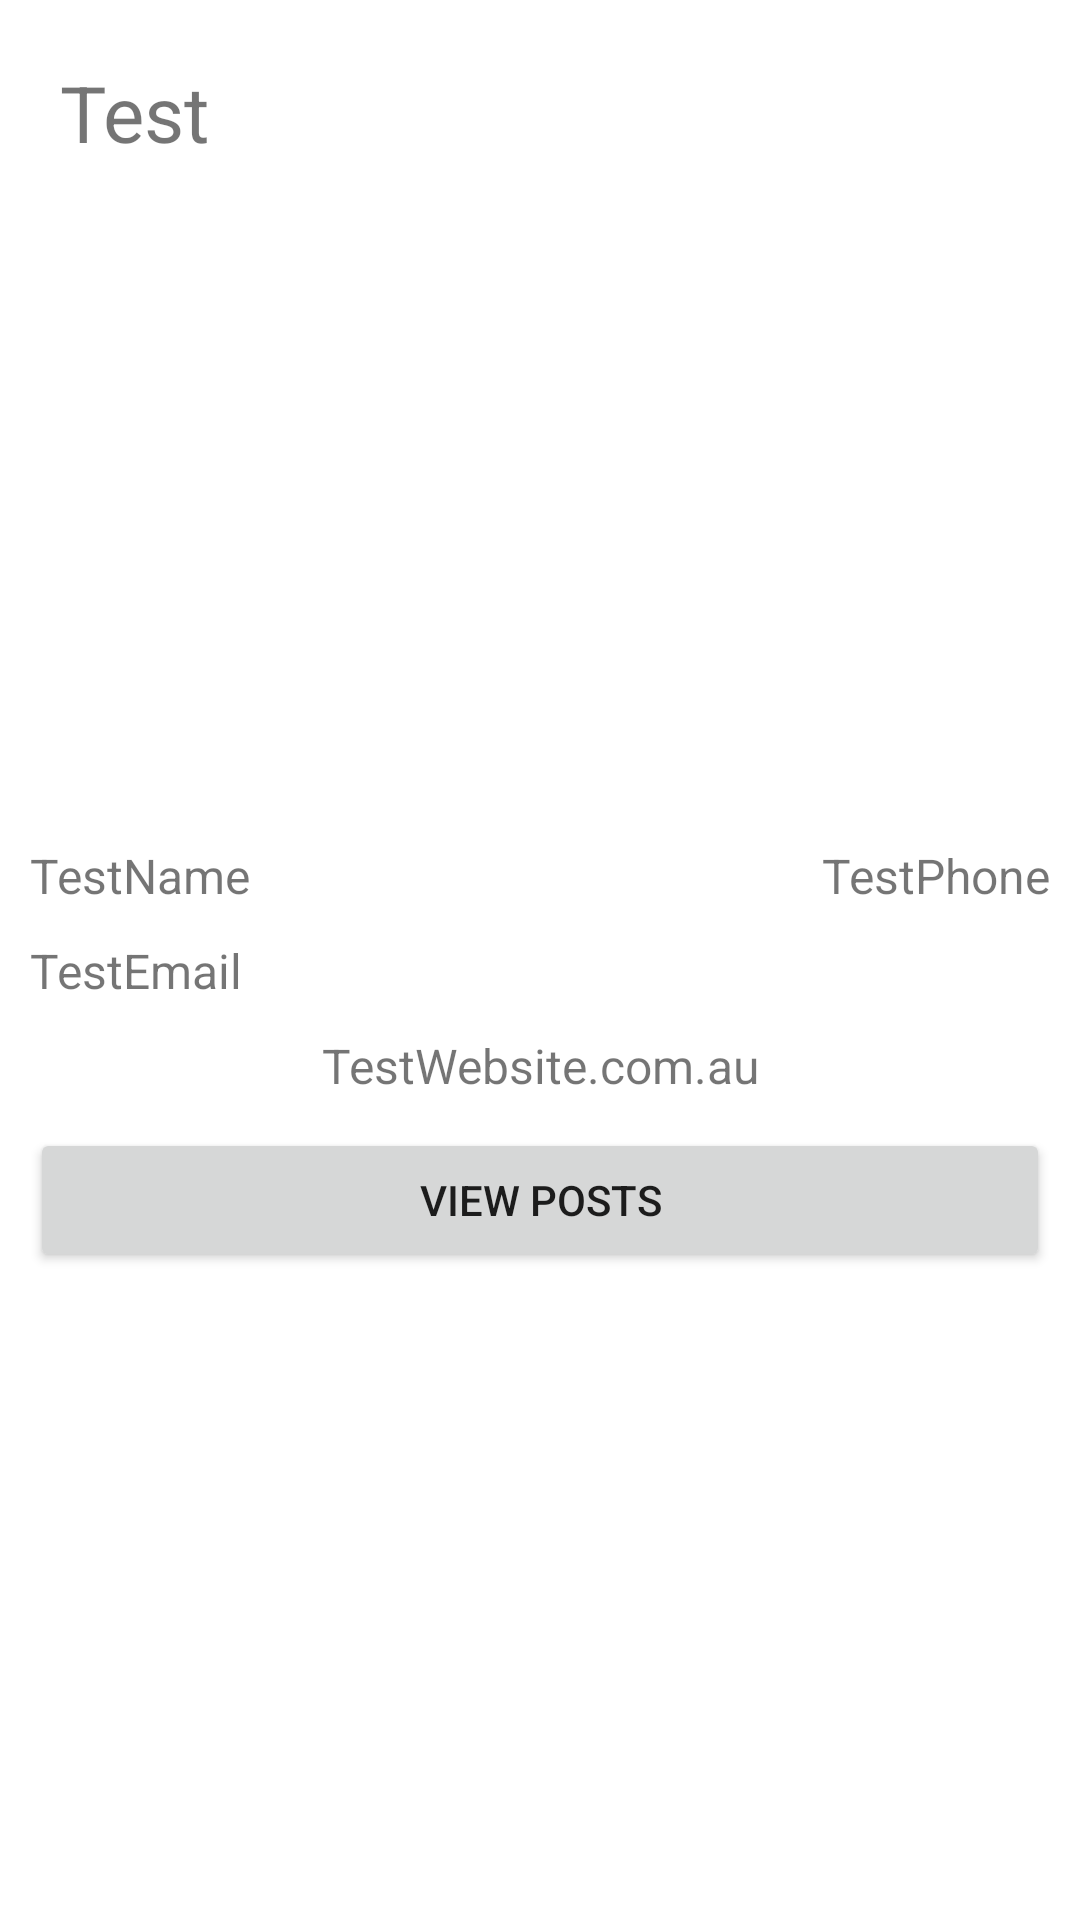

Here is an Android app screen rendered from its layout file. Give the layout XML and the strings, colors and styles it references.
<!-- AndroidManifest.xml: application theme Theme.Assignment2A -->
<!-- res/layout/user_row.xml -->
<?xml version="1.0" encoding="utf-8"?>
<androidx.constraintlayout.widget.ConstraintLayout xmlns:android="http://schemas.android.com/apk/res/android"
    xmlns:app="http://schemas.android.com/apk/res-auto"
    android:id="@+id/userRow"
    android:layout_width="match_parent"
    android:layout_height="wrap_content">

    <TextView
        android:id="@+id/tvUsername"
        android:layout_width="wrap_content"
        android:layout_height="wrap_content"
        android:layout_margin="20dp"
        android:text="Test"
        android:textSize="26sp"
        app:layout_constraintTop_toTopOf="parent"
        app:layout_constraintStart_toStartOf="parent"
        />
    
    <androidx.constraintlayout.widget.ConstraintLayout
        android:id="@+id/expandedUserRow"
        android:layout_width="match_parent"
        android:layout_height="wrap_content"
        app:layout_constraintTop_toBottomOf="@+id/tvUsername"
        app:layout_constraintStart_toStartOf="parent"
        app:layout_constraintEnd_toEndOf="parent"
        app:layout_constraintBottom_toBottomOf="parent">

        <TextView
            android:id="@+id/tvUsersName"
            android:text="TestName"
            android:layout_width="wrap_content"
            android:layout_margin="10dp"
            android:textSize="16sp"
            android:layout_height="wrap_content"
            app:layout_constraintTop_toTopOf="parent"
            app:layout_constraintStart_toStartOf="parent"
            />

        <TextView
            android:id="@+id/tvEmail"
            android:text="TestEmail"
            android:layout_width="wrap_content"
            android:layout_margin="10dp"
            android:textSize="16sp"
            android:layout_height="wrap_content"
            app:layout_constraintTop_toBottomOf="@id/tvUsersName"
            app:layout_constraintStart_toStartOf="parent"
            />

        <TextView
            android:id="@+id/tvPhone"
            android:text="TestPhone"
            android:layout_width="wrap_content"
            android:layout_margin="10dp"
            android:textSize="16sp"
            android:layout_height="wrap_content"
            app:layout_constraintTop_toTopOf="parent"
            app:layout_constraintEnd_toEndOf="parent"
            />

        <TextView
            android:id="@+id/tvWebsite"
            android:text="TestWebsite.com.au"
            android:layout_width="wrap_content"
            android:layout_margin="10dp"
            android:textSize="16sp"
            android:layout_height="wrap_content"
            app:layout_constraintTop_toBottomOf="@+id/tvEmail"
            app:layout_constraintStart_toStartOf="parent"
            app:layout_constraintEnd_toEndOf="parent"
            />
        <Button
            android:id="@+id/btnViewPosts"
            android:layout_width="match_parent"
            android:layout_height="wrap_content"
            android:layout_margin="10dp"
            android:text="@string/view_posts"
            app:layout_constraintTop_toBottomOf="@id/tvWebsite"
            app:layout_constraintEnd_toEndOf="parent"
            />


    </androidx.constraintlayout.widget.ConstraintLayout>

</androidx.constraintlayout.widget.ConstraintLayout>
<!-- resources referenced by this layout -->
<resources>
  <string name="view_posts">View Posts</string>
  <style name="Theme.Assignment2A" parent="Theme.MaterialComponents.DayNight.DarkActionBar">
          
          <item name="colorPrimary">@color/purple_500</item>
          <item name="colorPrimaryVariant">@color/purple_700</item>
          <item name="colorOnPrimary">@color/white</item>
          
          <item name="colorSecondary">@color/teal_200</item>
          <item name="colorSecondaryVariant">@color/teal_700</item>
          <item name="colorOnSecondary">@color/black</item>
          
          <item name="android:statusBarColor">?attr/colorPrimaryVariant</item>
          
      </style>
  <!-- not gathered from this repository: default colours our renderer supplied (Android Studio template values) -->
  <color name="purple_500">#FF6200EE</color>
  <color name="purple_700">#FF3700B3</color>
  <color name="teal_200">#FF03DAC5</color>
  <color name="teal_700">#FF018786</color>
  <color name="black">#FF000000</color>
  <color name="white">#FFFFFFFF</color>
</resources>
